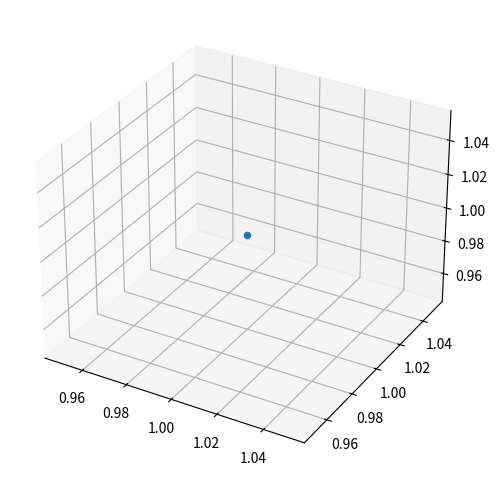

This chart was generated by the following Python code:
from matplotlib import pyplot as plt
import numpy as np
from mpl_toolkits.mplot3d import Axes3D
from mpl_toolkits.mplot3d.art3d import Poly3DCollection


class Cuboid:
    def __init__(self, pos, size, side_length):
        self.pos = pos
        self.size = size
        self.len = side_length


class Ray:
    def __init__(self, origin, direction):
        self.origin = origin
        self.direction = direction


fig = plt.figure(figsize=(6, 6))

ax = fig.add_subplot(111, projection='3d')
x = [1, 1, 1]
ax.scatter(1, 1, 1)
# plt.grid()
plt.show()
